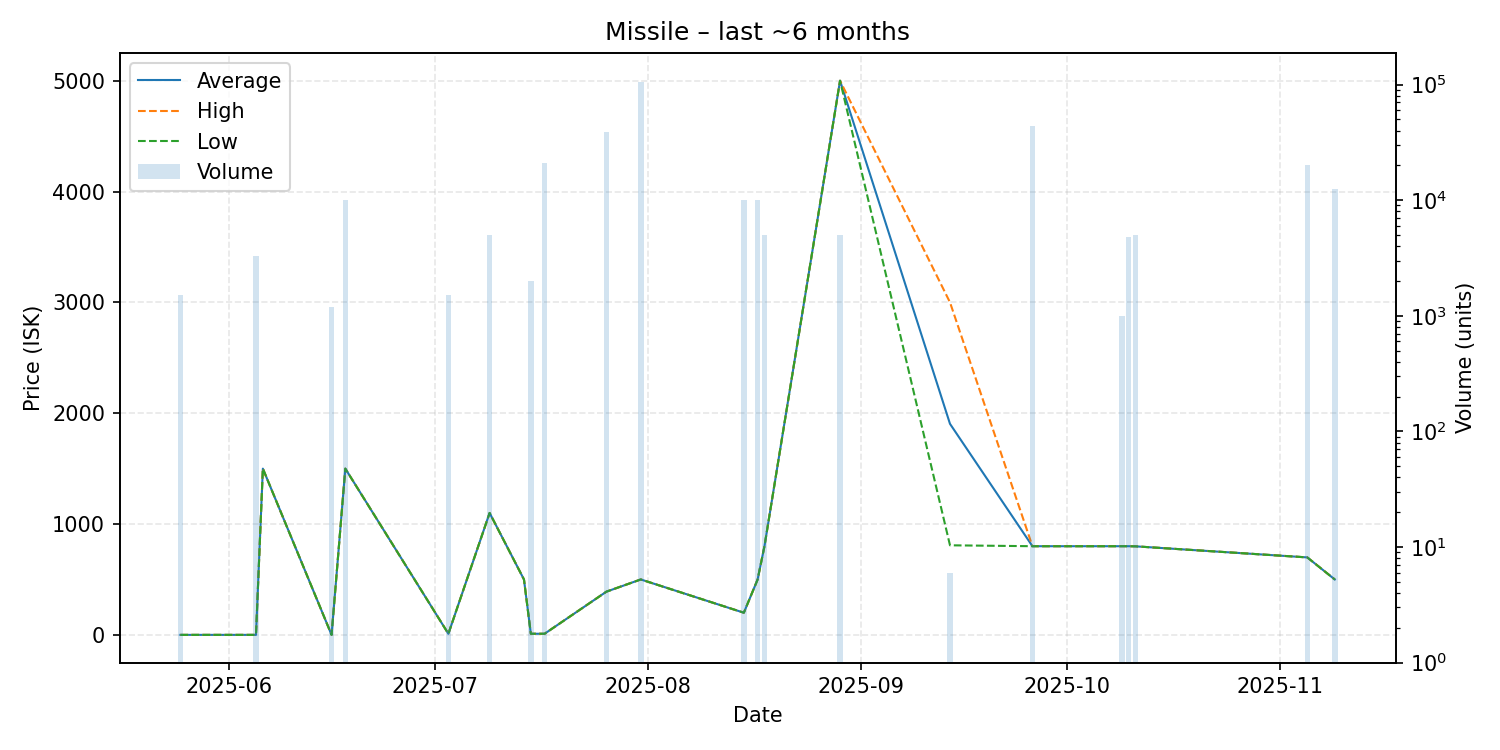

The data file committed next to this chart (first rows):
date, average, highest, lowest, order_count, volume
2025-05-25, 0.03, 0.03, 0.03, 1, 1500
2025-06-05, 0.03, 0.03, 0.03, 1, 3269
2025-06-06, 1500, 1500, 1500, 1, 1
2025-06-16, 0.03, 0.03, 0.03, 1, 1200
2025-06-18, 1500, 1500, 1500, 2, 10000
2025-07-03, 10.07, 10.07, 10.07, 2, 1500
2025-07-09, 1100, 1100, 1100, 1, 5000
2025-07-14, 500.0, 500.0, 500.0, 1, 1
2025-07-15, 10.07, 10.07, 10.07, 1, 2000
2025-07-17, 10.07, 10.07, 10.07, 1, 21000
2025-07-26, 390.0, 390.0, 390.0, 2, 39000
2025-07-31, 500.0, 500.0, 500.0, 4, 105190
2025-08-15, 200.0, 200.0, 200.0, 1, 10000
2025-08-17, 499.0, 499.0, 499.0, 1, 10000
2025-08-18, 800.0, 800.0, 800.0, 1, 5000
2025-08-29, 5000, 5000, 5000, 1, 5000
2025-09-14, 1904, 3000, 808.2, 2, 6
2025-09-26, 800.0, 800.0, 800.0, 2, 44179
2025-10-09, 800.0, 800.0, 800.0, 1, 1000
2025-10-10, 800.0, 800.0, 800.0, 1, 4818
2025-10-11, 798.9, 798.9, 798.9, 2, 5000
2025-11-05, 699.0, 699.0, 699.0, 4, 20000
2025-11-09, 500.0, 500.0, 500.0, 2, 12607
